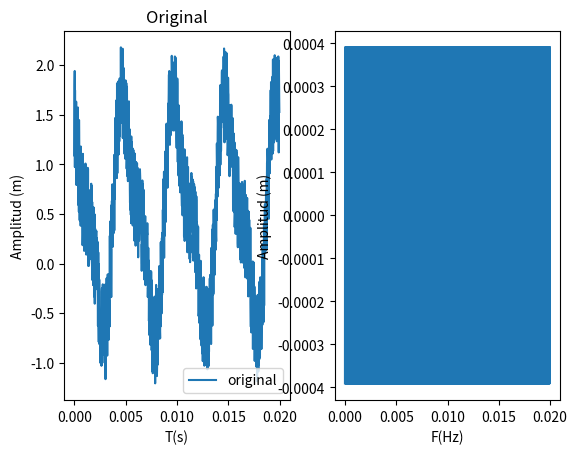

Write the Python code that produced this figure. (Note: this script raises an exception after producing the figure.)
# Tiene una serie de tiempo, donde los datos de tiempo estan almacenados en un arreglo t y los datos de amplitud en un arreglo amp.
#1) Usando los paquetes de scipy de la transformada de Fourier, haga un FILTRO de la senial que elimine las frecuencias mayores a 1000Hz en las senial original.
#2) Haga una grafica de la senial original y la senial filtarada y guardela SIN MOSTRARLA en filtro.pdf
import numpy as np
import matplotlib
matplotlib.use('Agg')
import matplotlib.pyplot as plt
from scipy.fftpack import fft, fftfreq, ifft

n = 1280 # number of point in the whole interval
f = 200.0 #  frequency in Hz
dt = 1 / (f * 320 ) #320 samples per unit frequency
t = np.linspace( 0, (n-1)*dt, n)
amp = np.cos(2 * np.pi * f * t) - 0.4 * np.sin(2 * np.pi * (2*f) * t ) + np.random.random(n)

ampf = fft(amp)
tfreq = fftfreq(n)




# SU FILTRO

def filtro(a, f, fc):
    for i in range(len(a)):
        if(a[i]>fc):
            a[i] == 0
            f[i] == 0
    return f       

# SU GRAFICA

b = filtro(ampf, tfreq, 1000)
bf = ifft(b)

plt.figure()
plt.subplot(1,2,1)
plt.plot(t,amp, label = "original")
plt.xlabel("T(s)")
plt.ylabel("Amplitud (m)")
plt.title("Original")
plt.legend()
plt.subplot(1,2,2)
plt.plot(t,bf, label = "filtrada")
plt.xlabel("F(Hz)")
plt.ylabel("Amplitud (m)")
plt.set_ylabel(-1,2)
plt.title("Filtrada")
plt.legend()
plt.savefig("filtro")

# Puede usar los siguientes paquetes:
#from scipy.fftpack import fft, fftfreq, ifft

